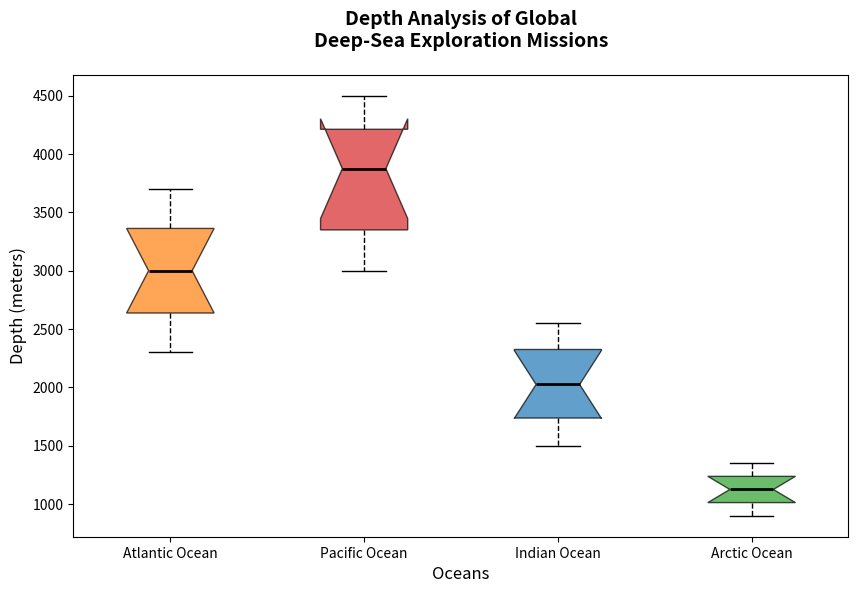

Recreate this plot in Python.
import matplotlib.pyplot as plt

atlantic_depths = [2300, 2450, 2600, 2750, 2900, 3100, 3250, 3400, 3500, 3700]
pacific_depths = [3000, 3150, 3300, 3500, 3750, 4000, 4100, 4250, 4400, 4500]
indian_depths = [1500, 1600, 1700, 1850, 1950, 2100, 2250, 2350, 2450, 2550]
arctic_depths = [900, 950, 1000, 1050, 1100, 1150, 1200, 1250, 1300, 1350]

data = [atlantic_depths, pacific_depths, indian_depths, arctic_depths]
oceans = ['Atlantic Ocean', 'Pacific Ocean', 'Indian Ocean', 'Arctic Ocean']

fig, ax = plt.subplots(figsize=(10, 6))

boxplot = ax.boxplot(data, vert=True, patch_artist=True, labels=oceans, notch=True)

colors = ['#ff7f0e', '#d62728', '#1f77b4', '#2ca02c']  # shuffled order of original colors
for patch, color in zip(boxplot['boxes'], colors):
    patch.set_facecolor(color)
    patch.set_alpha(0.7)

plt.setp(boxplot['whiskers'], color='black', linestyle='--')
plt.setp(boxplot['caps'], color='black')
plt.setp(boxplot['medians'], color='black', linewidth=2)

ax.set_title('Depth Analysis of Global\nDeep-Sea Exploration Missions', fontsize=14, weight='bold', pad=20)
ax.set_ylabel('Depth (meters)', fontsize=12)
ax.set_xlabel('Oceans', fontsize=12)

plt.show()
